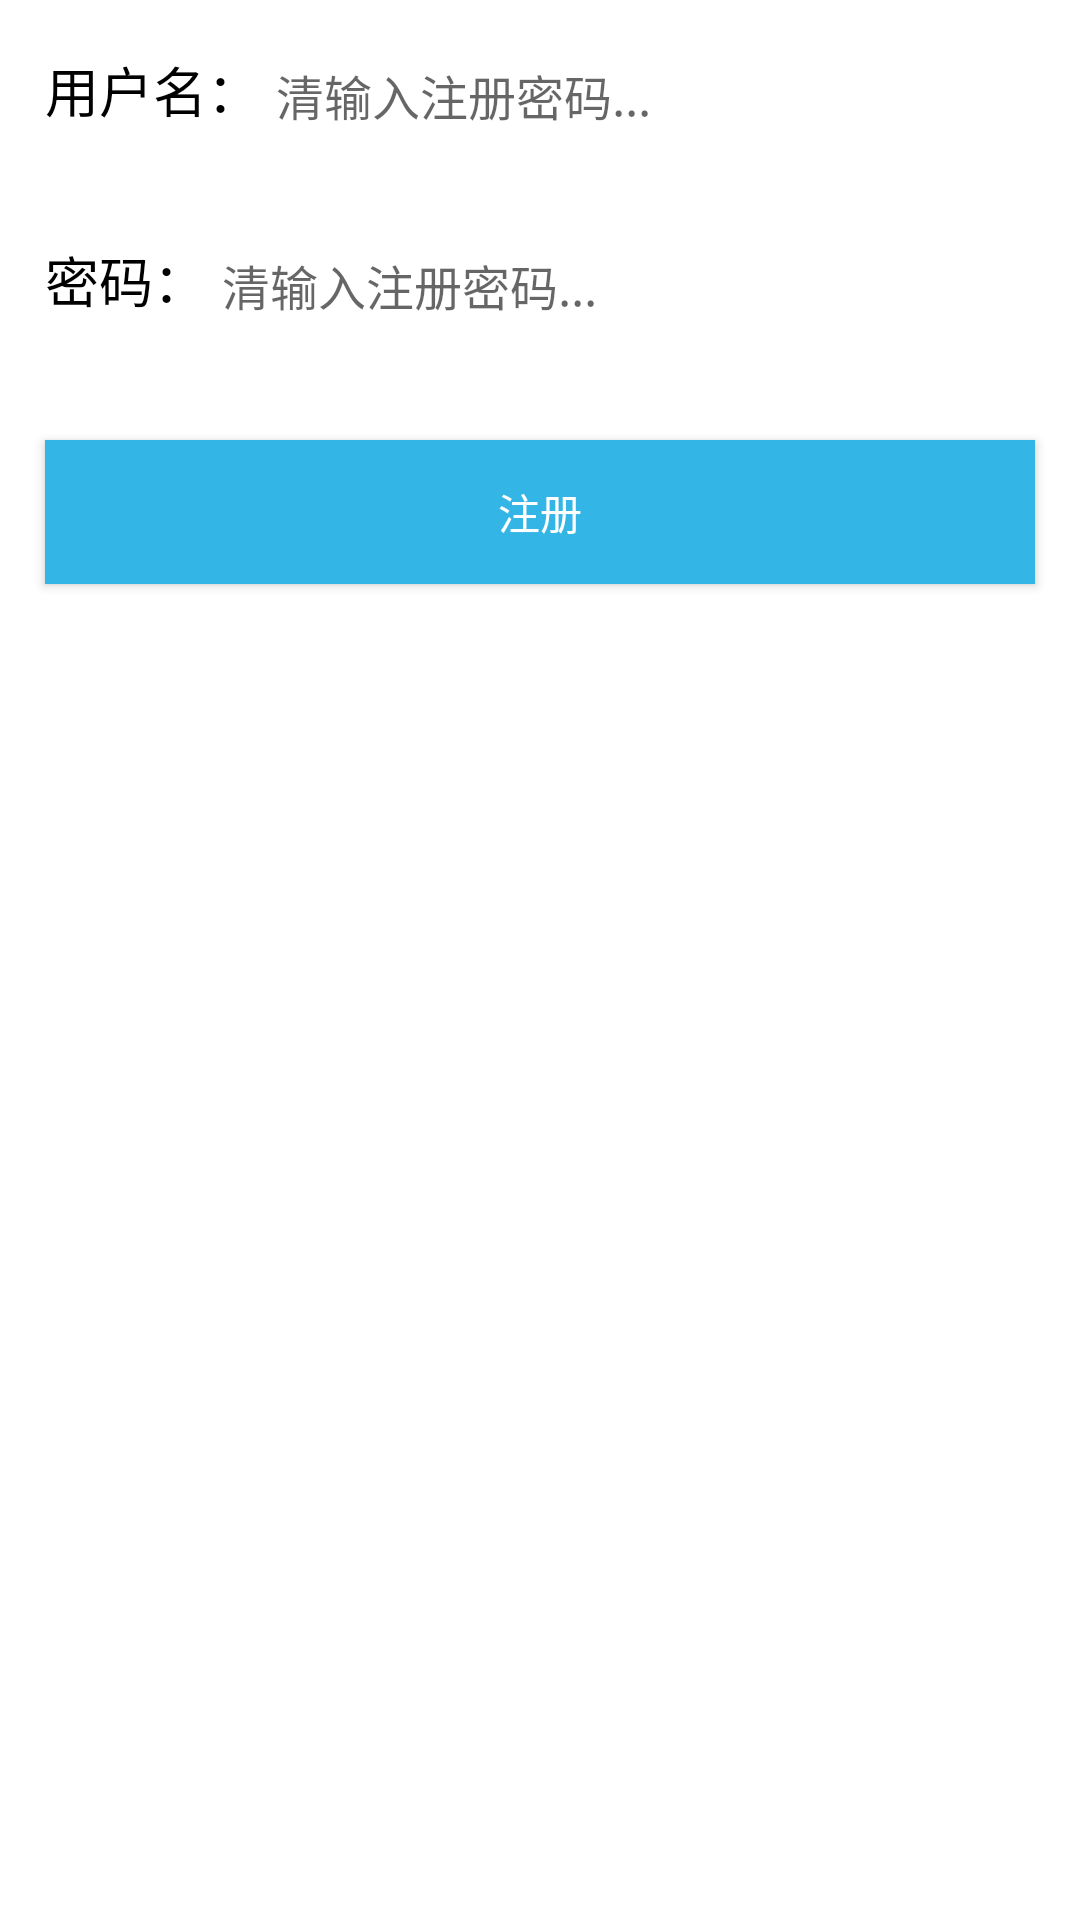

Layout XML and referenced resources for this Android screen:
<!-- AndroidManifest.xml: application theme AppTheme -->
<!-- res/layout/register_layout.xml -->
<?xml version="1.0" encoding="utf-8"?>
<LinearLayout xmlns:android="http://schemas.android.com/apk/res/android"
	android:layout_width="match_parent"
	android:layout_height="match_parent"
	android:orientation="vertical"
	android:background="@android:color/white">
	
	
	<LinearLayout
		android:layout_width="fill_parent"
		android:layout_height="wrap_content"
		android:layout_margin="5dp"
		android:orientation="horizontal"
		android:padding="10sp"
		android:background="@android:color/white" >
		
		<TextView
			android:id="@+id/registerAccount"
			android:layout_width="wrap_content"
			android:layout_height="wrap_content"
			android:text="@string/account"
			android:textColor="@android:color/black"
			android:textSize="18.0sp" />
		
		<EditText
			android:id="@+id/registerAccount_id"
			android:layout_width="160dp"
			android:layout_height="wrap_content"
			android:layout_weight="1"
			android:background="@null"
			android:ems="10"
			android:hint="@string/toInputPassword"
			android:padding="5.0dip"
			android:paddingRight="40dp"
			android:textColor="#ff3b3b3b"
			android:textSize="16.0sp" >
		</EditText>
	</LinearLayout>
	
	<LinearLayout
		android:layout_width="fill_parent"
		android:layout_height="wrap_content"
		android:layout_margin="5dp"
		android:orientation="horizontal"
		android:padding="10sp"
		android:background="@android:color/white">
		
		<TextView
			android:id="@+id/registerPassword"
			android:layout_width="wrap_content"
			android:layout_height="wrap_content"
			android:text="@string/password"
			android:textColor="@android:color/black"
			android:textSize="18.0sp"/>
		
		<EditText
			android:id="@+id/registerPassword_id"
			android:layout_width="163dp"
			android:layout_height="wrap_content"
			android:layout_weight="1"
			android:background="@null"
			android:ems="10"
			android:hint="@string/toInputPassword"
			android:inputType="textPassword"
			android:padding="5.0dip"
			android:paddingRight="30dp"
			android:textColor="#ff3b3b3b"
			android:textSize="16.0sp"/>
	</LinearLayout>

	<Button
		android:id="@+id/register"
		android:layout_width="fill_parent"
		android:layout_height="wrap_content"
		android:layout_marginBottom="14dp"
		android:layout_marginLeft="15dp"
		android:layout_marginRight="15dp"
		android:layout_marginTop="20dp"
		android:background="@android:color/holo_blue_light"
		android:gravity="center"
		android:text="@string/register"
		android:textColor="#fff" />
</LinearLayout>
<!-- resources referenced by this layout -->
<resources>
  <string name="account">用户名：</string>
  <string name="password">密码：</string>
  <string name="register">注册</string>
  <string name="toInputPassword">清输入注册密码...</string>
  <style name="AppTheme" parent="Theme.AppCompat.Light.NoActionBar">
          
          <item name="colorPrimary">@color/colorPrimary</item>
          <item name="colorPrimaryDark">@color/colorPrimaryDark</item>
          <item name="colorAccent">@color/colorAccent</item>
      </style>
  <!-- not gathered from this repository: default colours our renderer supplied (Android Studio template values) -->
  <color name="colorPrimary">#FF6200EE</color>
  <color name="colorPrimaryDark">#FF3700B3</color>
  <color name="colorAccent">#FF03DAC5</color>
</resources>
